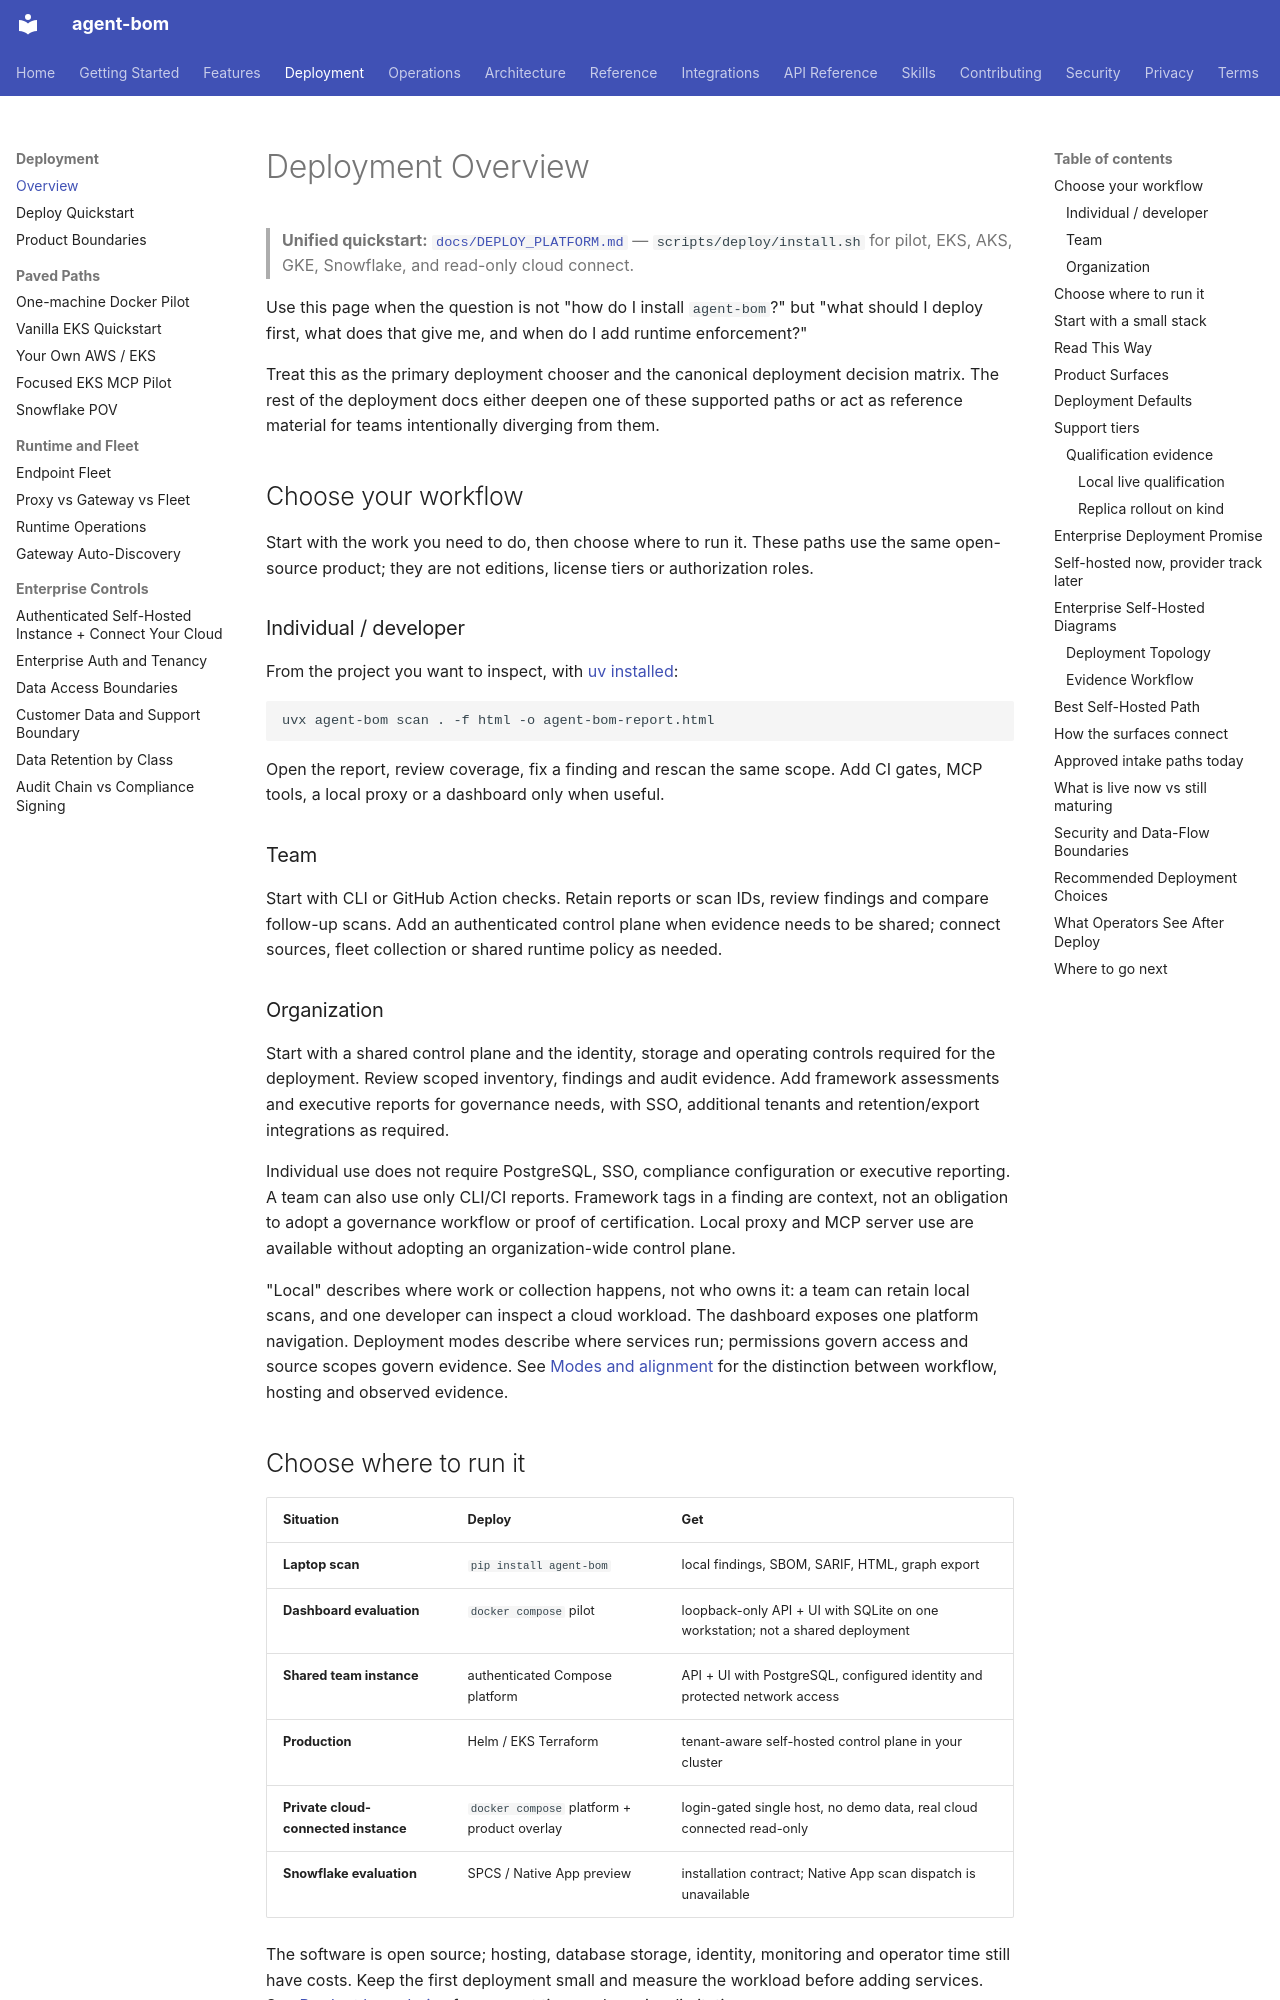

repository: koda-ai-studio/agent-bom · page: deployment/overview/index.html · generator: mkdocs

# Deployment Overview

> **Unified quickstart:** [`docs/DEPLOY_PLATFORM.md`](https://github.com/koda-ai-studio/agent-bom/blob/main/docs/DEPLOY_PLATFORM.md)
> — `scripts/deploy/install.sh` for pilot, EKS, AKS, GKE, Snowflake, and
> read-only cloud connect.

Use this page when the question is not "how do I install `agent-bom`?" but
"what should I deploy first, what does that give me, and when do I add runtime
enforcement?"

Treat this as the primary deployment chooser and the canonical deployment
decision matrix. The rest of the deployment docs either deepen one of these
supported paths or act as reference material for teams intentionally diverging
from them.

## Choose your workflow

Start with the work you need to do, then choose where to run it. These paths
use the same open-source product; they are not editions, license tiers or
authorization roles.

### Individual / developer

From the project you want to inspect, with [uv installed](https://docs.astral.sh/uv/getting-started/installation/):

```bash
uvx agent-bom scan . -f html -o agent-bom-report.html
```

Open the report, review coverage, fix a finding and rescan the same scope.
Add CI gates, MCP tools, a local proxy or a dashboard only when useful.

### Team

Start with CLI or GitHub Action checks. Retain reports or scan IDs, review
findings and compare follow-up scans. Add an authenticated control plane when
evidence needs to be shared; connect sources, fleet collection or shared
runtime policy as needed.

### Organization

Start with a shared control plane and the identity, storage and operating
controls required for the deployment. Review scoped inventory, findings and
audit evidence. Add framework assessments and executive reports for governance
needs, with SSO, additional tenants and retention/export integrations as required.

Individual use does not require PostgreSQL, SSO, compliance configuration or
executive reporting. A team can also use only CLI/CI reports. Framework tags
in a finding are context, not an obligation to adopt a governance workflow or
proof of certification. Local proxy and MCP server use are available without
adopting an organization-wide control plane.

"Local" describes where work or collection happens, not who owns it: a team
can retain local scans, and one developer can inspect a cloud workload. The
dashboard exposes one platform navigation. Deployment modes describe where
services run; permissions govern access and source scopes govern evidence.
See [Modes and alignment](deployment-modes-and-alignment.md)
for the distinction between workflow, hosting and observed evidence.

## Choose where to run it

| Situation | Deploy | Get |
|---|---|---|
| **Laptop scan** | `pip install agent-bom` | local findings, SBOM, SARIF, HTML, graph export |
| **Dashboard evaluation** | `docker compose` pilot | loopback-only API + UI with SQLite on one workstation; not a shared deployment |
| **Shared team instance** | authenticated Compose platform | API + UI with PostgreSQL, configured identity and protected network access |
| **Production** | Helm / EKS Terraform | tenant-aware self-hosted control plane in your cluster |
| **Private cloud-connected instance** | `docker compose` platform + product overlay | login-gated single host, no demo data, real cloud connected read-only |
| **Snowflake evaluation** | SPCS / Native App preview | installation contract; Native App scan dispatch is unavailable |

The software is open source; hosting, database storage, identity, monitoring and
operator time still have costs. Keep the first deployment small and measure the
workload before adding services. See [Product boundaries](product-boundaries.md)
for support tiers and preview limitations.
